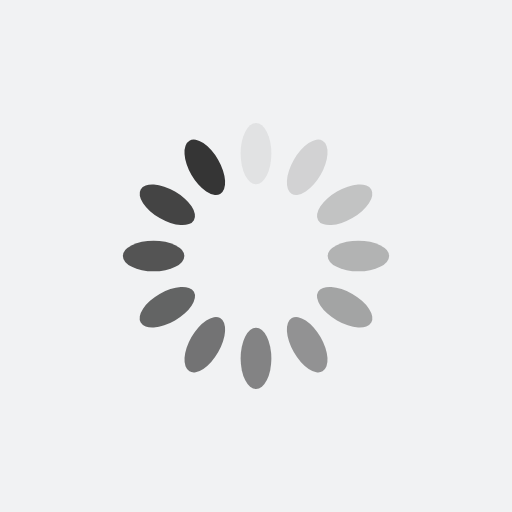
t = 0.00 s
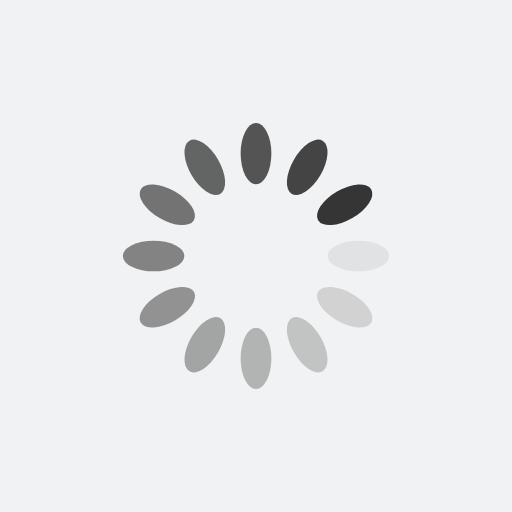
t = 0.25 s
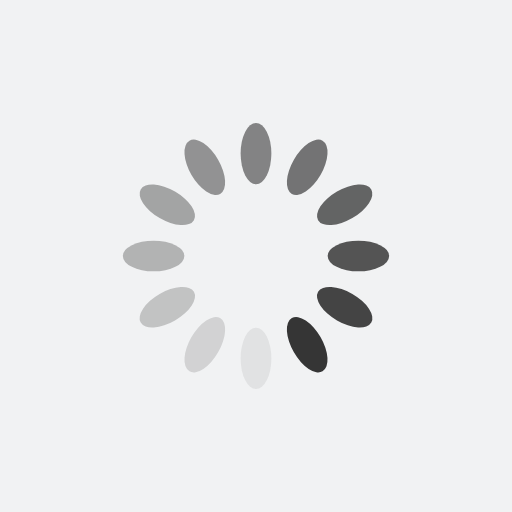
t = 0.50 s
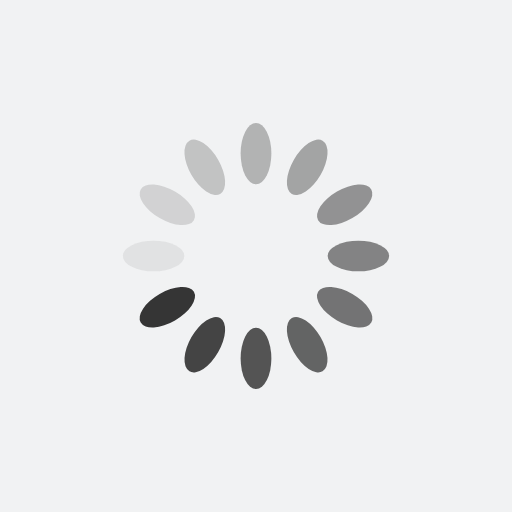
t = 0.75 s

The animated SVG that drew these frames (rendered in a browser with its animation timeline set to each time). Animation: 12 SMIL elements (animate=12); one cycle of 1.00 s, repeats indefinitely.

<?xml version="1.0" encoding="utf-8"?>
<svg xmlns="http://www.w3.org/2000/svg" xmlns:xlink="http://www.w3.org/1999/xlink" style="margin: auto; background: rgb(241, 242, 243); display: block; shape-rendering: auto;" width="200px" height="200px" viewBox="0 0 100 100" preserveAspectRatio="xMidYMid">
<g transform="rotate(0 50 50)">
  <rect x="47" y="24" rx="3" ry="6" width="6" height="12" fill="#353535">
    <animate attributeName="opacity" values="1;0" keyTimes="0;1" dur="1s" begin="-0.9166666666666666s" repeatCount="indefinite"></animate>
  </rect>
</g><g transform="rotate(30 50 50)">
  <rect x="47" y="24" rx="3" ry="6" width="6" height="12" fill="#353535">
    <animate attributeName="opacity" values="1;0" keyTimes="0;1" dur="1s" begin="-0.8333333333333334s" repeatCount="indefinite"></animate>
  </rect>
</g><g transform="rotate(60 50 50)">
  <rect x="47" y="24" rx="3" ry="6" width="6" height="12" fill="#353535">
    <animate attributeName="opacity" values="1;0" keyTimes="0;1" dur="1s" begin="-0.75s" repeatCount="indefinite"></animate>
  </rect>
</g><g transform="rotate(90 50 50)">
  <rect x="47" y="24" rx="3" ry="6" width="6" height="12" fill="#353535">
    <animate attributeName="opacity" values="1;0" keyTimes="0;1" dur="1s" begin="-0.6666666666666666s" repeatCount="indefinite"></animate>
  </rect>
</g><g transform="rotate(120 50 50)">
  <rect x="47" y="24" rx="3" ry="6" width="6" height="12" fill="#353535">
    <animate attributeName="opacity" values="1;0" keyTimes="0;1" dur="1s" begin="-0.5833333333333334s" repeatCount="indefinite"></animate>
  </rect>
</g><g transform="rotate(150 50 50)">
  <rect x="47" y="24" rx="3" ry="6" width="6" height="12" fill="#353535">
    <animate attributeName="opacity" values="1;0" keyTimes="0;1" dur="1s" begin="-0.5s" repeatCount="indefinite"></animate>
  </rect>
</g><g transform="rotate(180 50 50)">
  <rect x="47" y="24" rx="3" ry="6" width="6" height="12" fill="#353535">
    <animate attributeName="opacity" values="1;0" keyTimes="0;1" dur="1s" begin="-0.4166666666666667s" repeatCount="indefinite"></animate>
  </rect>
</g><g transform="rotate(210 50 50)">
  <rect x="47" y="24" rx="3" ry="6" width="6" height="12" fill="#353535">
    <animate attributeName="opacity" values="1;0" keyTimes="0;1" dur="1s" begin="-0.3333333333333333s" repeatCount="indefinite"></animate>
  </rect>
</g><g transform="rotate(240 50 50)">
  <rect x="47" y="24" rx="3" ry="6" width="6" height="12" fill="#353535">
    <animate attributeName="opacity" values="1;0" keyTimes="0;1" dur="1s" begin="-0.25s" repeatCount="indefinite"></animate>
  </rect>
</g><g transform="rotate(270 50 50)">
  <rect x="47" y="24" rx="3" ry="6" width="6" height="12" fill="#353535">
    <animate attributeName="opacity" values="1;0" keyTimes="0;1" dur="1s" begin="-0.16666666666666666s" repeatCount="indefinite"></animate>
  </rect>
</g><g transform="rotate(300 50 50)">
  <rect x="47" y="24" rx="3" ry="6" width="6" height="12" fill="#353535">
    <animate attributeName="opacity" values="1;0" keyTimes="0;1" dur="1s" begin="-0.08333333333333333s" repeatCount="indefinite"></animate>
  </rect>
</g><g transform="rotate(330 50 50)">
  <rect x="47" y="24" rx="3" ry="6" width="6" height="12" fill="#353535">
    <animate attributeName="opacity" values="1;0" keyTimes="0;1" dur="1s" begin="0s" repeatCount="indefinite"></animate>
  </rect>
</g>
<!-- [ldio] generated by https://loading.io/ --></svg>
